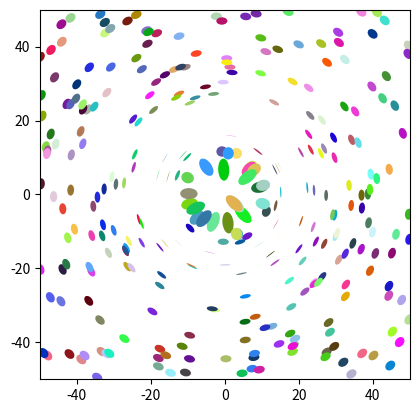

Recreate this plot in Python.
import numpy as np
import matplotlib.pyplot as plt
from matplotlib.patches import Ellipse

c = 1
G = 1
RHO_CRIT = 1

def SIGMA_CRIT(DS, DL):
    DSL = DS - DL
    return c**2 / (4 * np.pi * G) * (DS / (DSL * DL))


class NFWHalo:

    def __init__(self, M200, c, DL):
        self.M200 = M200
        self.c = c
        self.delta_c = (200/3) * c**3 / (np.log(1+c) - c/(1+c))
        self.rs = 1/c * ((3 * M200) / (800 * np.pi * RHO_CRIT))**(1/3)
        self.DL = DL


class IsothermalHalo:

    def __init__(self, sigma, rc, DL):
        self.sigma = sigma
        self.rc = rc
        self.DL = DL

    def surfaceDensity(self, R):
        return self.sigma**2 / (2 * G * np.sqrt(R**2 + self.rc**2))

    def averageSurfaceDensity(self, R):
        return self.sigma**2 * (np.sqrt(R**2 + self.rc**2) - self.rc) / (G * R**2)

    def shear(self, R, DS):
        return (self.averageSurfaceDensity(R) - self.surfaceDensity(R)) / SIGMA_CRIT(DS, self.DL)

    def ellipticity(self, R, DS):
        reducedShear = self.shear(R, DS) / (1 - self.averageSurfaceDensity(R) / SIGMA_CRIT(DS, self.DL))
        return 2 * reducedShear / (1 + reducedShear**2)

    def lense(self, galaxy):
        R = np.sqrt(galaxy.x**2 + galaxy.y**2)
        phi = np.degrees(np.arctan2(galaxy.y, galaxy.x))
        epsilon = self.ellipticity(R, galaxy.DS)
        area_scaling = np.sqrt(1 / (1 - epsilon))
        return Ellipse(xy=[galaxy.x, galaxy.y], width=(1-epsilon)*galaxy.size, height=galaxy.size, angle=phi)


class BackgroundGalaxy:

    def __init__(self, e_intrinsic, size, x, y, DS):
        self.DS = DS
        self.e_intrinsic = e_intrinsic
        self.size = size
        self.x = x
        self.y = y
        self.ellipse = Ellipse(xy=[x,y], width=size, height=size, angle=0)



halo = IsothermalHalo(1, 1, 1)
backgroundGalaxies = [BackgroundGalaxy(1, 3, 100*np.random.rand()-50, 100*np.random.rand()-50, 300) for i in range(300)]

fig = plt.figure(dpi=150)
ax = fig.add_subplot(111, aspect='equal')

for gal in backgroundGalaxies:
    galellipse = halo.lense(gal)
    galellipse.set_facecolor(np.random.rand(3))
    ax.add_artist(galellipse)

ax.set_xlim(-50, 50)
ax.set_ylim(-50, 50)

plt.show()
